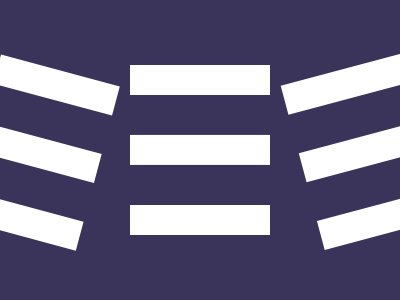

Write the HTML and CSS that draws this image.


<p><style>*{background:#3A335A;border:5vh solid;color:fff;margin:65 130 250;box-shadow:0 74q,0 35vw;*{margin:-9%137-20-150;rotate:15deg;p{margin:-92-300 0 262;rotate:-30deg}}}</style>